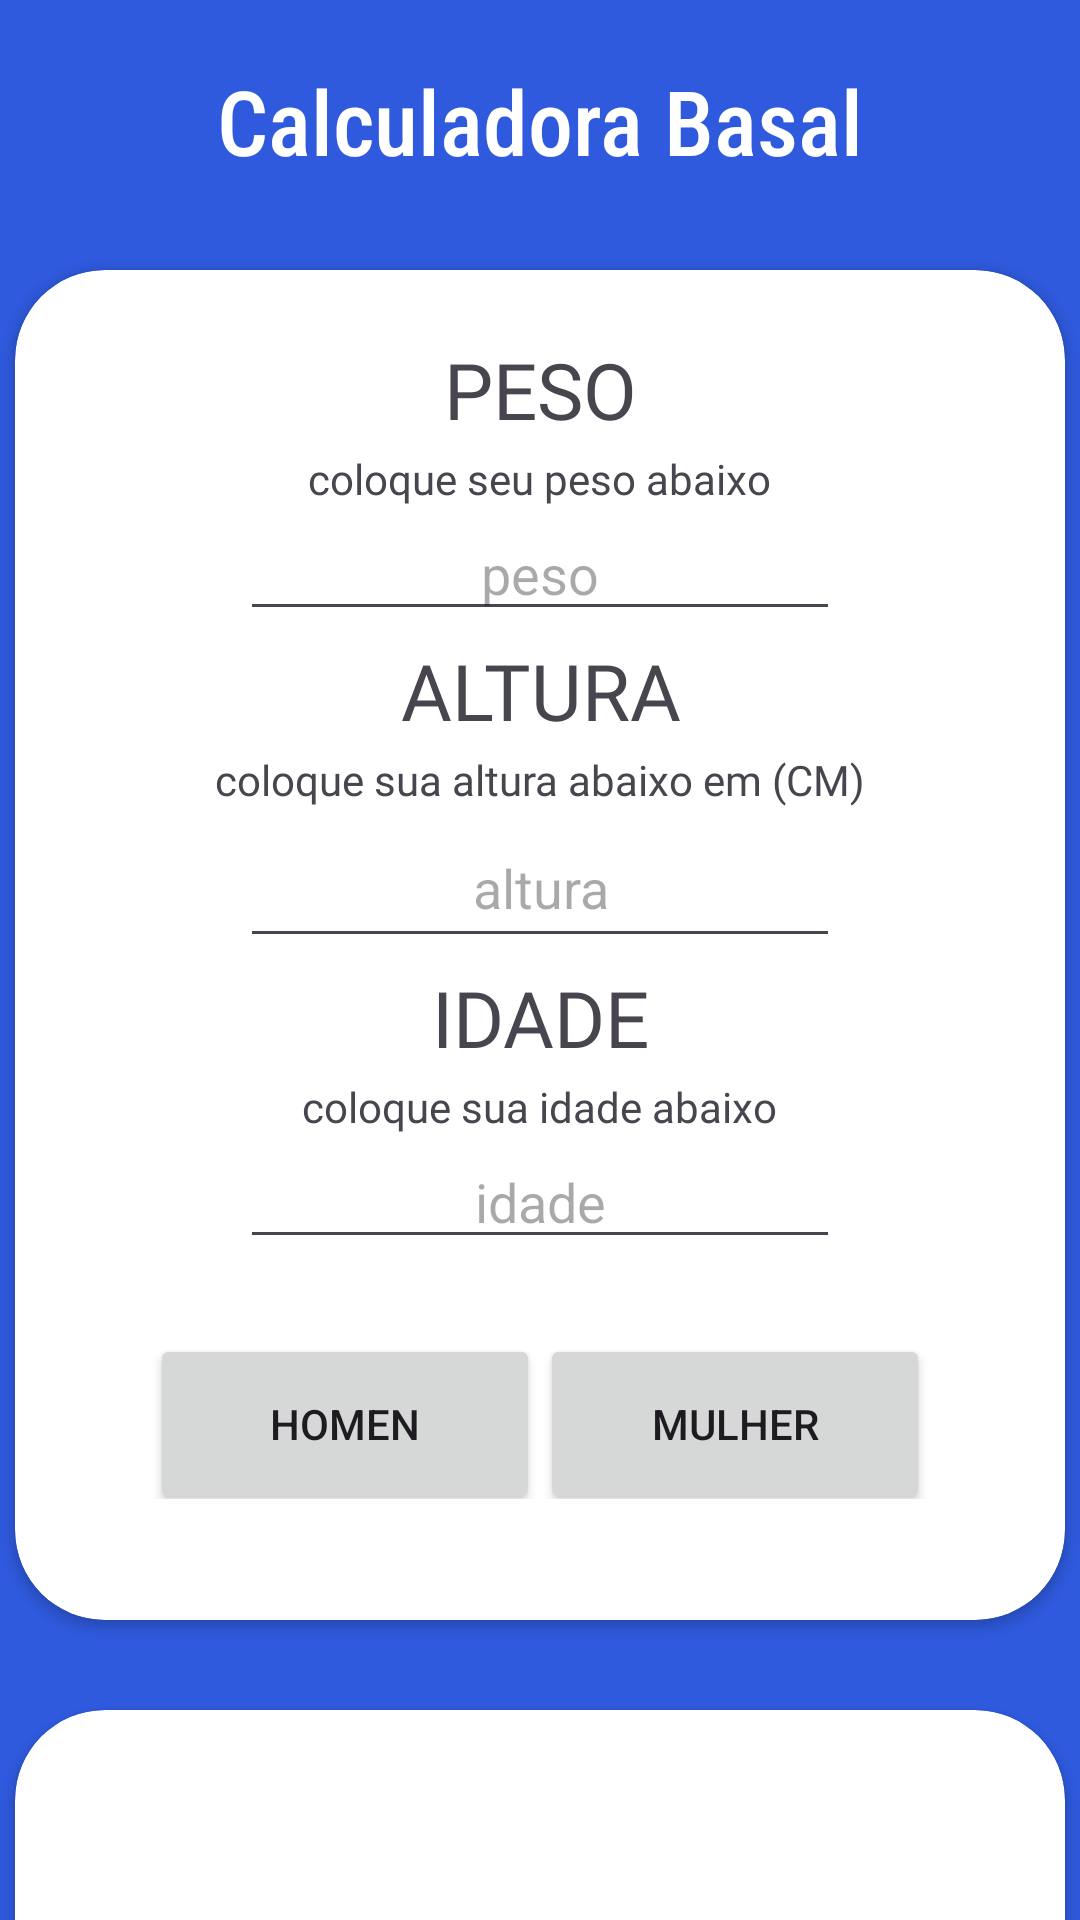

Produce the Android XML layout that renders to this screen, including the resource entries it uses.
<!-- AndroidManifest.xml: application theme Theme.LigadoNaSaude -->
<!-- res/layout/activity_app_basal.xml -->
<?xml version="1.0" encoding="utf-8"?>
<LinearLayout xmlns:android="http://schemas.android.com/apk/res/android"
    xmlns:app="http://schemas.android.com/apk/res-auto"
    xmlns:tools="http://schemas.android.com/tools"
    android:id="@+id/main"
    android:layout_width="match_parent"
    android:layout_height="match_parent"
    android:background="#2F5ADD"
    android:orientation="vertical"
    tools:context=".AppBasal">


    <TextView
        android:layout_width="300dp"
        android:layout_height="40dp"
        android:layout_gravity="center"
        android:layout_marginTop="20dp"
        android:fontFamily="sans-serif-condensed-medium"
        android:gravity="center"
        android:text="Calculadora Basal"
        android:textColor="@color/white"
        android:textSize="30dp">

    </TextView>

    <androidx.cardview.widget.CardView
        android:layout_width="350dp"
        android:layout_height="450dp"
        android:layout_gravity="center"
        android:layout_marginTop="30dp"
        app:cardCornerRadius="30dp">

        <LinearLayout
            android:layout_width="match_parent"
            android:layout_height="match_parent"
            android:orientation="vertical">


            <TextView
                android:layout_width="match_parent"
                android:layout_height="40dp"
                android:layout_marginTop="20dp"
                android:fontFamily="@font/inter_black"
                android:gravity="center"
                android:text="PESO"
                android:textSize="26dp"></TextView>

            <TextView
                android:layout_width="wrap_content"
                android:layout_height="wrap_content"
                android:layout_gravity="center"
                android:fontFamily="@font/inter_extrabold"
                android:text="coloque seu peso abaixo" />

            <EditText
                android:id="@+id/edit_peso"
                android:layout_width="200dp"
                android:layout_height="wrap_content"
                android:layout_gravity="center"
                android:gravity="center"
                android:hint="peso" />

            <TextView
                android:layout_width="match_parent"
                android:layout_height="40dp"
                android:fontFamily="@font/inter_black"
                android:gravity="center"
                android:text="ALTURA"
                android:textSize="26dp">

            </TextView>

            <TextView
                android:layout_width="wrap_content"
                android:layout_height="wrap_content"
                android:layout_gravity="center"
                android:fontFamily="@font/inter_extrabold"
                android:text="coloque sua altura abaixo em (CM)" />

            <EditText
                android:id="@+id/edit_altura"
                android:layout_width="200dp"
                android:layout_height="50dp"
                android:layout_gravity="center"
                android:gravity="center"
                android:hint="altura" />

            <TextView
                android:layout_width="match_parent"
                android:layout_height="40dp"
                android:fontFamily="@font/inter_black"
                android:gravity="center"
                android:text="IDADE"
                android:textSize="26dp"></TextView>

            <TextView
                android:layout_width="wrap_content"
                android:layout_height="wrap_content"
                android:layout_gravity="center"
                android:text="coloque sua idade abaixo"
                android:fontFamily="@font/inter_extrabold"/>

            <EditText
                android:id="@+id/edit_idade"
                android:layout_width="200dp"
                android:layout_height="wrap_content"
                android:layout_gravity="center"
                android:gravity="center"
                android:hint="idade"
                android:visibility="visible" />

            <LinearLayout
                android:layout_width="wrap_content"
                android:layout_height="wrap_content"
                android:layout_gravity="center"
                android:layout_marginTop="10dp">

                <Button
                    android:id="@+id/botao_homen"
                    android:layout_width="130dp"
                    android:layout_height="60dp"
                    android:layout_gravity="center"
                    android:layout_marginTop="10dp"
                    android:text="homen"></Button>

                <Button
                    android:id="@+id/botao_mulher"
                    android:layout_width="130dp"
                    android:layout_height="60dp"

                    android:layout_gravity="center"
                    android:layout_marginTop="10dp"
                    android:text="mulher"></Button>

            </LinearLayout>

        </LinearLayout>

    </androidx.cardview.widget.CardView>

    <androidx.cardview.widget.CardView
        android:layout_width="350dp"
        android:layout_height="130dp"
        android:layout_gravity="center"
        android:layout_marginTop="30dp"
        android:background="@color/white"
        app:cardCornerRadius="30dp">

        <TextView
            android:id="@+id/resultt"
            android:layout_width="250dp"
            android:layout_height="100dp"
            android:layout_gravity="center"
            android:gravity="center"
            android:textSize="20dp"
            android:fontFamily="sans-serif-condensed-medium">
        </TextView>
    </androidx.cardview.widget.CardView>


</LinearLayout>
<!-- resources referenced by this layout -->
<resources>
  <style name="Theme.LigadoNaSaude" parent="Base.Theme.LigadoNaSaude" />
  <style name="Base.Theme.LigadoNaSaude" parent="Theme.Material3.DayNight.NoActionBar">
          
          
      </style>
  <!-- not gathered from this repository: default colours our renderer supplied (Android Studio template values) -->
  <color name="white">#FFFFFFFF</color>
</resources>
